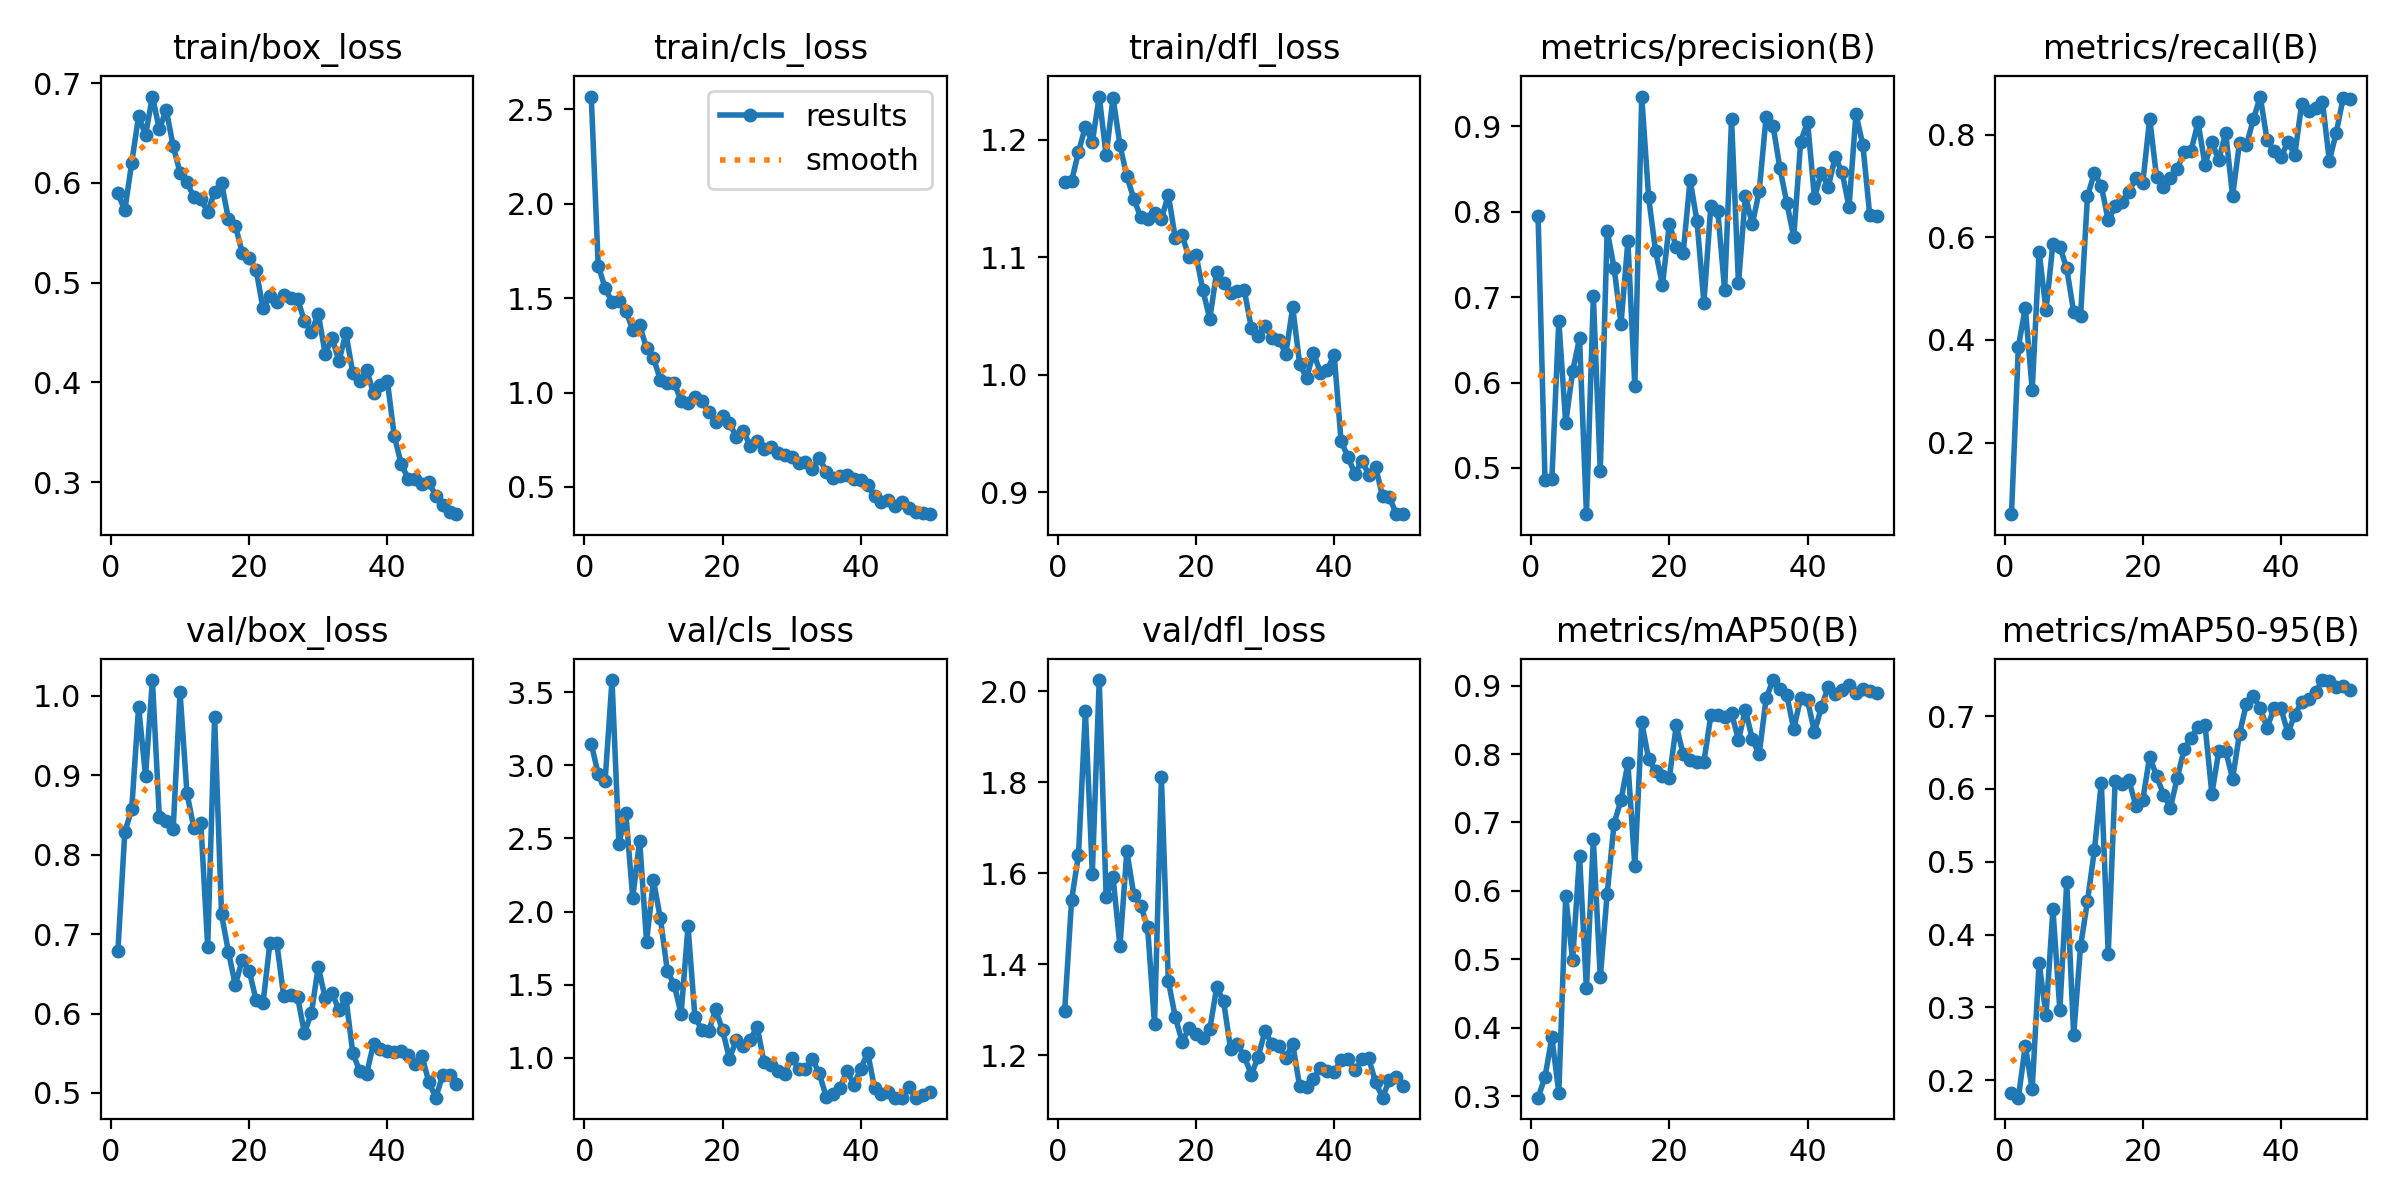

The file beside this chart, header and first rows:
epoch, time, train/box_loss, train/cls_loss, train/dfl_loss, metrics/precision(B), metrics/recall(B), metrics/mAP50(B), metrics/mAP50-95(B), val/box_loss, val/cls_loss, val/dfl_loss, lr/pg0, lr/pg1, lr/pg2
1, 4.385, 0.5896, 2.568, 1.164, 0.7955, 0.06024, 0.2977, 0.182, 0.6783, 3.148, 1.298, 0.0003334, 0.0003334, 0.0003334
2, 8.517, 0.5723, 1.673, 1.165, 0.4861, 0.3868, 0.3278, 0.1762, 0.8283, 2.941, 1.541, 0.0006699, 0.0006699, 0.0006699
3, 12.55, 0.62, 1.554, 1.19, 0.4872, 0.4628, 0.3857, 0.2475, 0.8569, 2.894, 1.64, 0.0009924, 0.0009924, 0.0009924
4, 16.56, 0.6669, 1.479, 1.211, 0.6725, 0.3027, 0.305, 0.188, 0.9863, 3.584, 1.956, 0.001301, 0.001301, 0.001301
5, 20.55, 0.6478, 1.483, 1.198, 0.5522, 0.5714, 0.5922, 0.3612, 0.8993, 2.465, 1.599, 0.001534, 0.001534, 0.001534
6, 24.51, 0.6865, 1.432, 1.237, 0.6133, 0.458, 0.4984, 0.2902, 1.02, 2.673, 2.025, 0.001501, 0.001501, 0.001501
7, 28.48, 0.6536, 1.334, 1.187, 0.6519, 0.5878, 0.6516, 0.4347, 0.8468, 2.093, 1.547, 0.001468, 0.001468, 0.001468
8, 32.55, 0.6732, 1.355, 1.236, 0.4458, 0.5821, 0.4576, 0.2967, 0.8417, 2.486, 1.591, 0.001435, 0.001435, 0.001435
9, 36.52, 0.6369, 1.235, 1.196, 0.7014, 0.5394, 0.6754, 0.4722, 0.8319, 1.794, 1.439, 0.001402, 0.001402, 0.001402
10, 40.54, 0.6101, 1.184, 1.169, 0.4962, 0.4546, 0.4736, 0.262, 1.004, 2.212, 1.649, 0.001368, 0.001368, 0.001368
11, 44.5, 0.6004, 1.067, 1.15, 0.7777, 0.4464, 0.5958, 0.3841, 0.8771, 1.954, 1.553, 0.001335, 0.001335, 0.001335
12, 48.45, 0.5858, 1.05, 1.134, 0.7345, 0.6805, 0.6984, 0.4461, 0.8335, 1.596, 1.529, 0.001302, 0.001302, 0.001302
13, 52.41, 0.5837, 1.051, 1.133, 0.6687, 0.7256, 0.7328, 0.516, 0.8401, 1.499, 1.482, 0.001269, 0.001269, 0.001269
14, 56.47, 0.5708, 0.9566, 1.137, 0.7656, 0.7007, 0.7866, 0.6085, 0.6843, 1.299, 1.268, 0.001236, 0.001236, 0.001236
15, 60.79, 0.5906, 0.9427, 1.133, 0.5955, 0.6331, 0.6362, 0.3739, 0.9727, 1.901, 1.811, 0.001203, 0.001203, 0.001203
16, 64.87, 0.5998, 0.9744, 1.153, 0.935, 0.6608, 0.8469, 0.6103, 0.725, 1.276, 1.364, 0.001169, 0.001169, 0.001169
17, 68.83, 0.5636, 0.955, 1.117, 0.8168, 0.6697, 0.7925, 0.6073, 0.6775, 1.192, 1.284, 0.001136, 0.001136, 0.001136
18, 72.72, 0.557, 0.8947, 1.119, 0.7541, 0.6893, 0.7759, 0.6121, 0.636, 1.183, 1.23, 0.001103, 0.001103, 0.001103
19, 76.67, 0.5299, 0.8434, 1.1, 0.7139, 0.7157, 0.7675, 0.5767, 0.6678, 1.33, 1.259, 0.00107, 0.00107, 0.00107
20, 80.65, 0.5248, 0.8743, 1.102, 0.7862, 0.7059, 0.7658, 0.5849, 0.6541, 1.188, 1.247, 0.001037, 0.001037, 0.001037
21, 84.54, 0.5131, 0.8387, 1.072, 0.7585, 0.8317, 0.8421, 0.6443, 0.6168, 0.9936, 1.237, 0.001004, 0.001004, 0.001004
22, 88.53, 0.474, 0.7648, 1.047, 0.752, 0.7178, 0.7994, 0.6176, 0.6128, 1.121, 1.257, 0.0009704, 0.0009704, 0.0009704
23, 92.45, 0.4864, 0.7962, 1.088, 0.8376, 0.6981, 0.7912, 0.592, 0.6885, 1.082, 1.35, 0.0009372, 0.0009372, 0.0009372
24, 96.31, 0.4808, 0.7176, 1.078, 0.7888, 0.7166, 0.7891, 0.5744, 0.6885, 1.119, 1.318, 0.000904, 0.000904, 0.000904
25, 100.2, 0.4877, 0.7423, 1.07, 0.6935, 0.734, 0.7891, 0.6156, 0.6217, 1.213, 1.215, 0.0008708, 0.0008708, 0.0008708
26, 104.1, 0.4844, 0.7026, 1.071, 0.807, 0.7664, 0.8565, 0.6546, 0.6228, 0.9685, 1.224, 0.0008377, 0.0008377, 0.0008377
27, 108.7, 0.4836, 0.7093, 1.072, 0.8014, 0.7693, 0.8577, 0.6702, 0.621, 0.9475, 1.197, 0.0008045, 0.0008045, 0.0008045
28, 112.7, 0.4612, 0.6795, 1.04, 0.7083, 0.8244, 0.8538, 0.6849, 0.5754, 0.9089, 1.157, 0.0007713, 0.0007713, 0.0007713
29, 116.6, 0.4502, 0.6676, 1.033, 0.9083, 0.7416, 0.8599, 0.6884, 0.6004, 0.8872, 1.196, 0.0007381, 0.0007381, 0.0007381
30, 120.5, 0.4687, 0.6582, 1.042, 0.716, 0.7866, 0.8207, 0.5935, 0.6589, 1, 1.254, 0.000705, 0.000705, 0.000705
31, 124.6, 0.4287, 0.6264, 1.031, 0.8188, 0.7507, 0.8645, 0.6514, 0.6194, 0.9235, 1.224, 0.0006718, 0.0006718, 0.0006718
32, 128.8, 0.4441, 0.6332, 1.03, 0.7853, 0.8041, 0.8222, 0.6526, 0.6257, 0.9207, 1.221, 0.0006386, 0.0006386, 0.0006386
33, 132.7, 0.4212, 0.5939, 1.018, 0.8239, 0.6808, 0.7999, 0.6139, 0.6041, 0.9895, 1.195, 0.0006055, 0.0006055, 0.0006055
34, 136.5, 0.4494, 0.6544, 1.057, 0.9112, 0.785, 0.8815, 0.6759, 0.6197, 0.8925, 1.226, 0.0005723, 0.0005723, 0.0005723
35, 140.4, 0.4089, 0.5814, 1.009, 0.9009, 0.7801, 0.9082, 0.7167, 0.5501, 0.7308, 1.132, 0.0005391, 0.0005391, 0.0005391
36, 144.4, 0.4009, 0.5458, 0.9969, 0.8509, 0.83, 0.8958, 0.7271, 0.5275, 0.7502, 1.13, 0.0005059, 0.0005059, 0.0005059
37, 148.3, 0.4128, 0.5585, 1.019, 0.8103, 0.8747, 0.8857, 0.7106, 0.5244, 0.7937, 1.148, 0.0004728, 0.0004728, 0.0004728
38, 152.1, 0.3892, 0.564, 1.002, 0.7704, 0.7891, 0.8366, 0.6842, 0.562, 0.912, 1.173, 0.0004396, 0.0004396, 0.0004396
39, 156, 0.3971, 0.5406, 1.004, 0.8819, 0.7693, 0.8824, 0.7107, 0.555, 0.816, 1.166, 0.0004064, 0.0004064, 0.0004064
40, 159.9, 0.4013, 0.5359, 1.017, 0.9054, 0.7571, 0.8784, 0.7107, 0.5533, 0.9239, 1.162, 0.0003732, 0.0003732, 0.0003732
41, 165.7, 0.3459, 0.5115, 0.9435, 0.8166, 0.786, 0.832, 0.6766, 0.5515, 1.033, 1.189, 0.0003401, 0.0003401, 0.0003401
42, 169.6, 0.3185, 0.4504, 0.9299, 0.8459, 0.761, 0.8685, 0.7019, 0.5526, 0.7914, 1.191, 0.0003069, 0.0003069, 0.0003069
43, 173.5, 0.3033, 0.4208, 0.9154, 0.8293, 0.8605, 0.8987, 0.7191, 0.5476, 0.7545, 1.168, 0.0002737, 0.0002737, 0.0002737
44, 177.3, 0.3029, 0.4301, 0.9269, 0.8641, 0.8468, 0.8872, 0.7238, 0.5361, 0.7675, 1.191, 0.0002405, 0.0002405, 0.0002405
45, 181.1, 0.2977, 0.4004, 0.915, 0.846, 0.8532, 0.8943, 0.7325, 0.5465, 0.7269, 1.193, 0.0002074, 0.0002074, 0.0002074
46, 185, 0.3001, 0.4204, 0.9215, 0.8058, 0.8649, 0.9012, 0.7495, 0.5139, 0.7262, 1.141, 0.0001742, 0.0001742, 0.0001742
47, 188.8, 0.286, 0.3887, 0.8964, 0.9145, 0.7492, 0.8888, 0.7483, 0.4941, 0.7982, 1.107, 0.000141, 0.000141, 0.000141
48, 192.9, 0.2773, 0.3669, 0.8955, 0.8783, 0.8044, 0.8947, 0.7394, 0.5221, 0.7272, 1.146, 0.0001079, 0.0001079, 0.0001079
49, 196.9, 0.27, 0.3643, 0.8812, 0.7959, 0.8718, 0.8921, 0.7406, 0.5224, 0.7469, 1.152, 7.46816e-05, 7.46816e-05, 7.46816e-05
50, 200.8, 0.2678, 0.3557, 0.8818, 0.7953, 0.8691, 0.8898, 0.7363, 0.5108, 0.767, 1.133, 4.15083e-05, 4.15083e-05, 4.15083e-05
